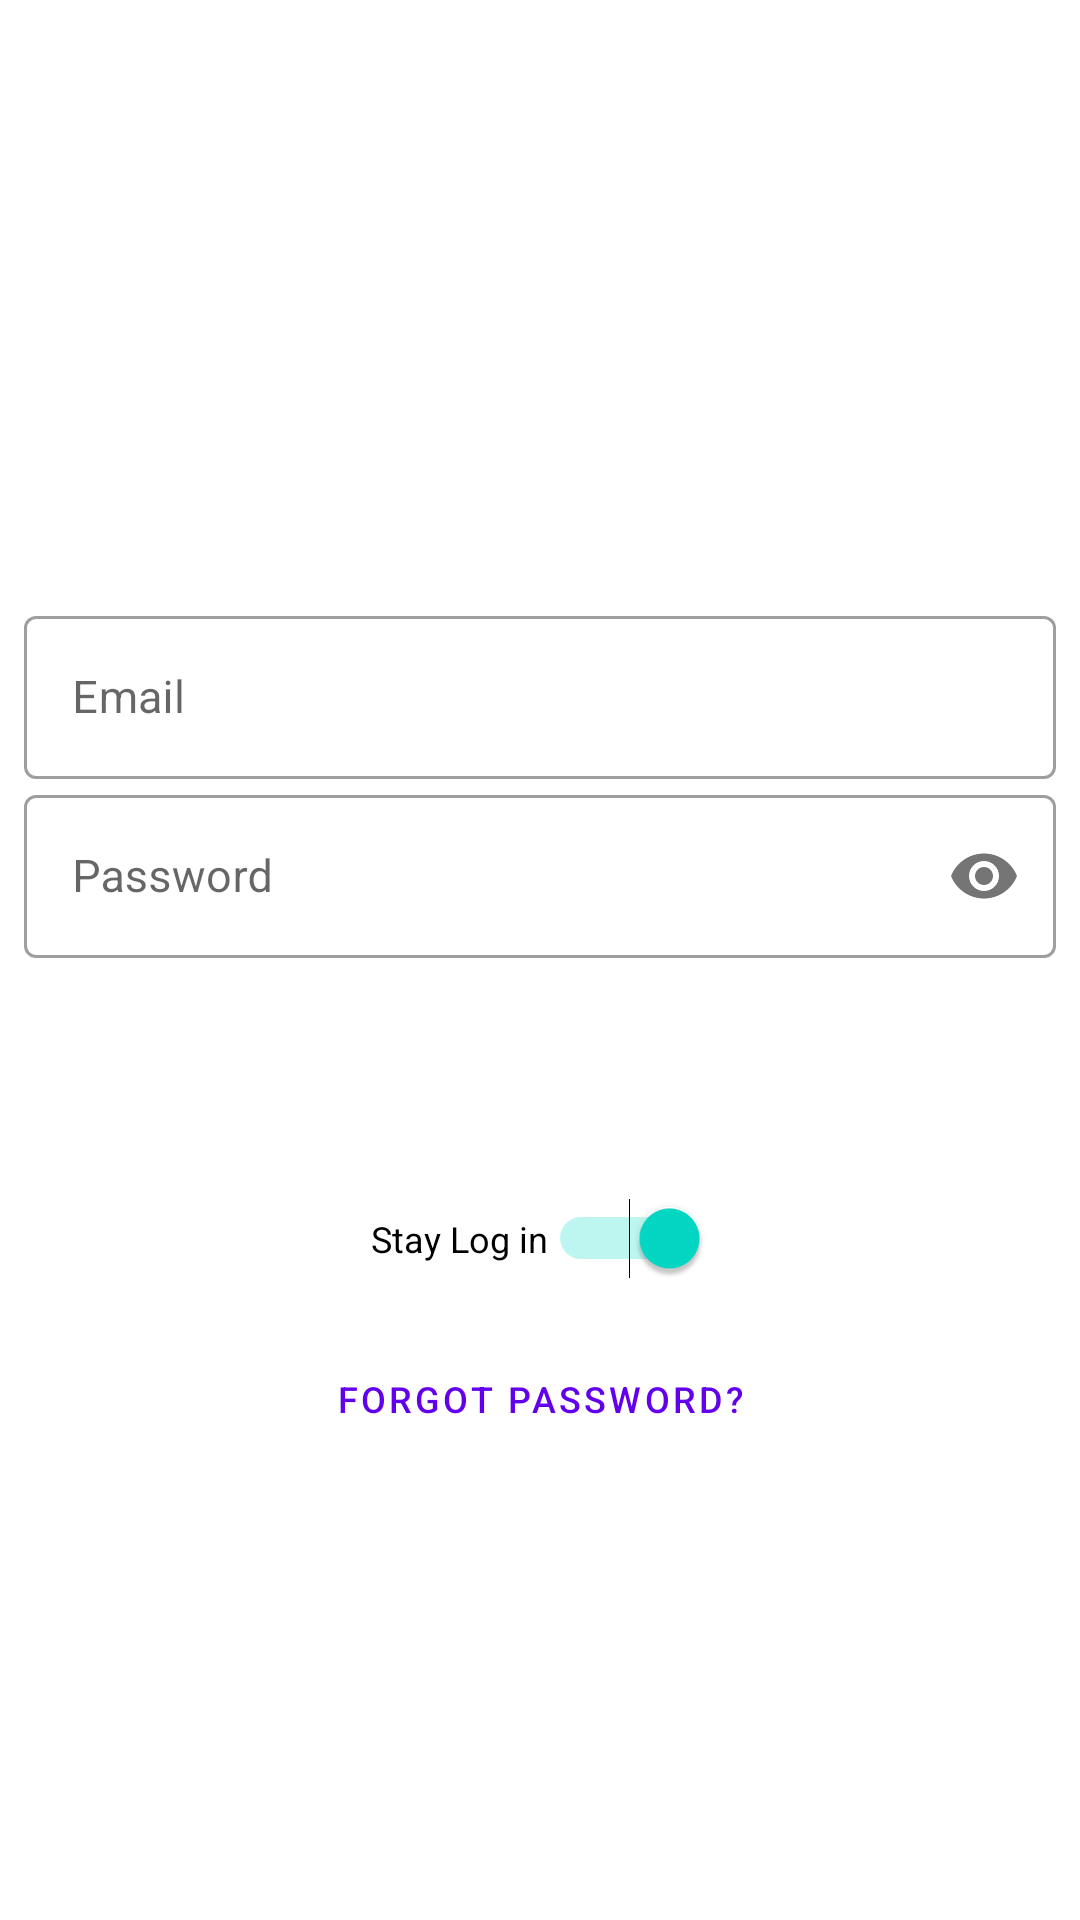

Here is an Android app screen rendered from its layout file. Give the layout XML and the strings, colors and styles it references.
<!-- AndroidManifest.xml: fallback theme Theme.MaterialComponents.DayNight.NoActionBar -->
<!-- res/layout/fragment_login.xml -->
<?xml version="1.0" encoding="utf-8"?>
<androidx.constraintlayout.widget.ConstraintLayout
    xmlns:android="http://schemas.android.com/apk/res/android"
    xmlns:app="http://schemas.android.com/apk/res-auto"
    xmlns:tools="http://schemas.android.com/tools"
    android:id="@+id/layout_root"
    android:layout_width="match_parent"
    android:layout_height="match_parent"
    tools:context=".ui.login.LoginFragment" >

    <ImageView
        android:id="@+id/logo"
        android:layout_width="0dp"
        android:layout_height="90dp"
        android:layout_marginStart="50dp"
        android:layout_marginEnd="50dp"
        android:outlineProvider="none"
        android:src="?attr/themeIcon"
        app:layout_constraintBottom_toBottomOf="parent"
        app:layout_constraintEnd_toEndOf="parent"
        app:layout_constraintHorizontal_bias="0.535"
        app:layout_constraintStart_toStartOf="parent"
        app:layout_constraintTop_toTopOf="parent"
        app:layout_constraintVertical_bias="0.180" />

    <com.google.android.material.textfield.TextInputLayout
        android:id="@+id/layout_email"
        android:layout_width="match_parent"
        android:layout_height="wrap_content"
        android:layout_marginStart="8dp"
        android:layout_marginTop="200dp"
        android:layout_marginEnd="8dp"
        app:layout_constraintTop_toTopOf="parent"
        app:layout_constraintEnd_toEndOf="parent"
        app:layout_constraintStart_toStartOf="parent"
        style = "@style/Widget.MaterialComponents.TextInputLayout.OutlinedBox">

        <EditText
            android:id="@+id/email"
            android:layout_width="match_parent"
            android:layout_height="wrap_content"
            android:autofillHints=""
            android:textSize="15sp"
            android:hint="@string/text_email"
            android:inputType="textEmailAddress"/>
    </com.google.android.material.textfield.TextInputLayout>

    <com.google.android.material.textfield.TextInputLayout
        android:id="@+id/password_toggle"
        android:layout_width="match_parent"
        android:layout_height="wrap_content"
        android:layout_marginStart="8dp"
        android:layout_marginBottom="8dp"
        android:layout_marginEnd="8dp"
        app:passwordToggleEnabled="true"
        app:layout_constraintEnd_toEndOf="parent"
        app:layout_constraintStart_toStartOf="parent"
        app:layout_constraintTop_toBottomOf="@id/layout_email"
        style = "@style/Widget.MaterialComponents.TextInputLayout.OutlinedBox">

        <EditText
            android:id="@+id/password"
            android:layout_width="match_parent"
            android:layout_height="wrap_content"
            android:hint="@string/text_password"
            android:inputType="textPassword"
            android:textSize="15sp"
            android:autofillHints="" />
    </com.google.android.material.textfield.TextInputLayout>

    <Button
        android:id="@+id/register"
        style="@style/Widget.MaterialComponents.Button"
        android:layout_width="wrap_content"
        android:layout_height="wrap_content"
        android:layout_marginStart="16dp"
        android:layout_marginTop="16dp"
        android:text="@string/button_Register"
        app:layout_constraintStart_toStartOf="parent"
        app:layout_constraintTop_toBottomOf="@+id/password_toggle" />

    <Button
        android:id="@+id/login"
        style="@style/Widget.MaterialComponents.Button"
        android:layout_width="wrap_content"
        android:layout_height="wrap_content"
        android:layout_marginTop="16dp"
        android:layout_marginEnd="16dp"
        android:text="@string/button_Login"
        app:layout_constraintEnd_toEndOf="parent"
        app:layout_constraintTop_toBottomOf="@+id/password_toggle" />

    <Switch
        android:id="@+id/switch_login"
        style="@style/Widget.MaterialComponents.Slider"
        android:layout_width="wrap_content"
        android:layout_height="wrap_content"
        android:layout_marginTop="16dp"
        android:checked="true"
        android:text="@string/switch_log_in"
        android:textAlignment="center"
        android:textSize="12sp"
        app:layout_constraintEnd_toEndOf="parent"
        app:layout_constraintStart_toStartOf="parent"
        app:layout_constraintTop_toBottomOf="@+id/login"
        tools:text="@string/switch_log_in"
        tools:ignore="UseSwitchCompatOrMaterialXml" />

    <Button
        android:id="@+id/forgotPassword"
        style="@style/Widget.MaterialComponents.Button.TextButton"
        android:layout_width="wrap_content"
        android:layout_height="wrap_content"
        android:layout_marginTop="16dp"
        android:text="@string/button_forgot"
        android:textAlignment="center"
        android:textSize="12sp"
        app:layout_constraintEnd_toEndOf="parent"
        app:layout_constraintStart_toStartOf="parent"
        app:layout_constraintTop_toBottomOf="@+id/switch_login" />

</androidx.constraintlayout.widget.ConstraintLayout>
<!-- resources referenced by this layout -->
<resources>
  <string name="button_Login">LOG IN</string>
  <string name="button_Register">REGISTER</string>
  <string name="button_forgot">Forgot Password?</string>
  <string name="switch_log_in">Stay Log in</string>
  <string name="text_email">Email</string>
  <string name="text_password">Password</string>
</resources>
